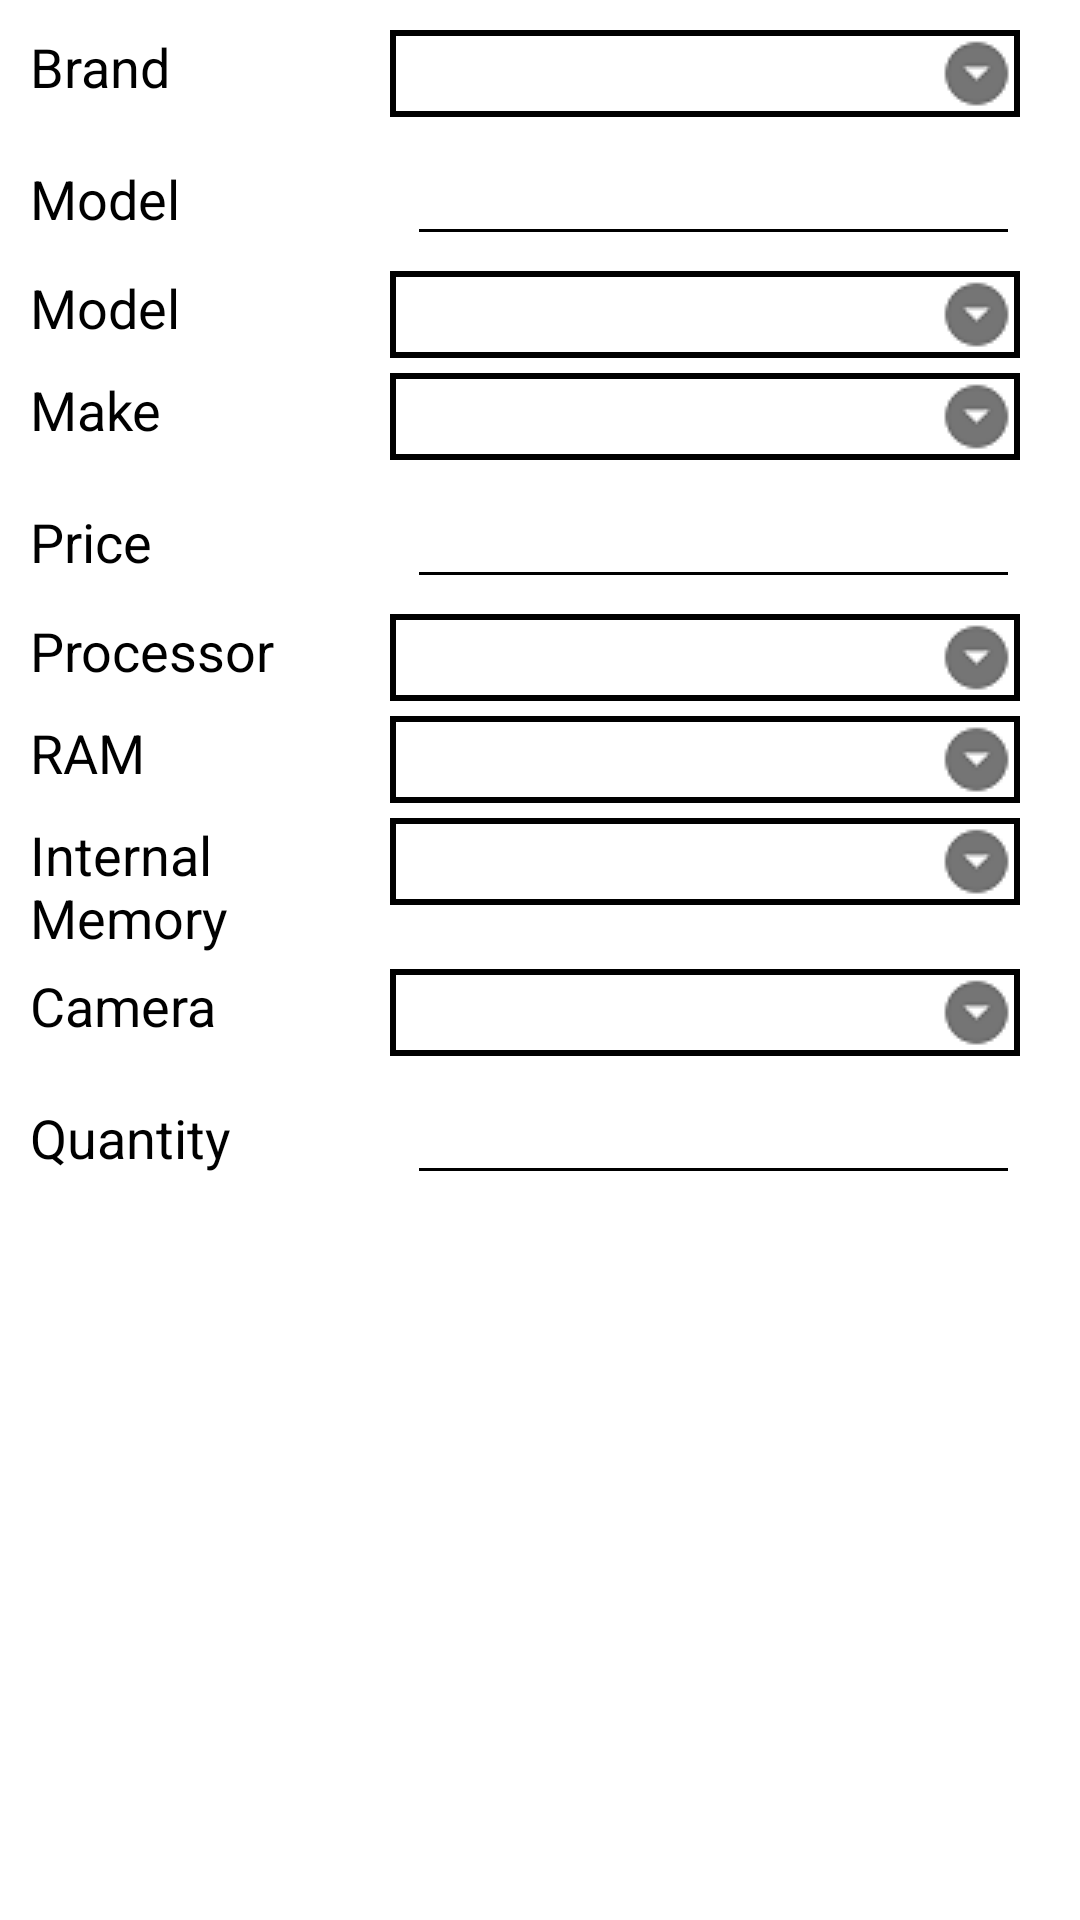

The Android layout XML behind this screen, and the referenced resources:
<!-- AndroidManifest.xml: application theme AppTheme -->
<!-- res/layout/activity_manage_product.xml -->
<?xml version="1.0" encoding="utf-8"?>
<LinearLayout xmlns:android="http://schemas.android.com/apk/res/android"
    xmlns:app="http://schemas.android.com/apk/res-auto"
    xmlns:tools="http://schemas.android.com/tools"
    android:layout_width="match_parent"
    android:layout_height="match_parent"
    android:orientation="vertical"
    android:paddingRight="20dp"
    tools:context=".Activities.ManageProductActivity">

    <TableLayout
        android:layout_width="match_parent"
        android:layout_height="wrap_content"
        android:paddingTop="5dp">

        <TableRow
            android:layout_width="wrap_content"
            android:layout_height="wrap_content"
            android:paddingTop="5dp">

            <TextView
                android:id="@+id/tvwProdBrand"
                android:layout_width="match_parent"
                android:layout_height="wrap_content"
                android:layout_weight="1"
                android:paddingLeft="10dp"
                android:text="Brand"
                android:textColor="@android:color/black"
                android:textSize="18sp" />

            <Spinner
                android:id="@+id/ddlProdBrand"
                android:layout_width="@dimen/productSpin"
                android:paddingLeft="5dp"
                android:background="@drawable/ddl_cutom_border"
                android:layout_height="wrap_content" />

        </TableRow>

        <TableRow
            android:id="@+id/trProdModelText"
            android:layout_width="wrap_content"
            android:layout_height="wrap_content"
            android:paddingTop="5dp">

            <TextView
                android:id="@+id/tvwProdModelText"
                android:layout_width="match_parent"
                android:layout_height="wrap_content"
                android:layout_weight="1"
                android:paddingLeft="10dp"
                android:textColor="@android:color/black"
                android:text="Model"
                android:textSize="18sp" />

            <EditText
                android:id="@+id/txtProdModel"
                android:layout_width="match_parent"
                android:layout_height="wrap_content"
                android:paddingLeft="5dp"
                android:layout_weight="1"
                android:ems="10"
                android:maxLength="255"
                android:textColor="@android:color/black"
                android:backgroundTint="@android:color/black"
                android:inputType="text"
                android:textSize="18sp" />

        </TableRow>

        <TableRow
            android:id="@+id/trProdModelDrop"
            android:layout_width="wrap_content"
            android:layout_height="wrap_content"
            android:paddingTop="5dp">

            <TextView
                android:id="@+id/tvwProdModelDrop"
                android:layout_width="match_parent"
                android:layout_height="wrap_content"
                android:layout_weight="1"
                android:paddingLeft="10dp"
                android:textColor="@android:color/black"
                android:text="Model"
                android:textSize="18sp" />

            <Spinner
                android:id="@+id/ddlProdModel"
                android:layout_width="@dimen/productSpin"
                android:paddingLeft="5dp"
                android:background="@drawable/ddl_cutom_border"
                android:layout_height="wrap_content" />

        </TableRow>

        <TableRow
            android:layout_width="match_parent"
            android:layout_height="wrap_content"
            android:paddingTop="5dp">

            <TextView
                android:id="@+id/tvwProdMake"
                android:layout_width="match_parent"
                android:layout_height="wrap_content"
                android:layout_weight="1"
                android:paddingLeft="10dp"
                android:textColor="@android:color/black"
                android:text="Make"
                android:textSize="18sp" />

            <Spinner
                android:id="@+id/ddlProdMake"
                android:layout_width="@dimen/productSpin"
                android:paddingLeft="5dp"
                android:background="@drawable/ddl_cutom_border"
                android:layout_height="wrap_content" />

        </TableRow>

        <TableRow
            android:layout_width="wrap_content"
            android:layout_height="wrap_content"
            android:paddingTop="5dp">

            <TextView
                android:id="@+id/tvwProdPrice"
                android:layout_width="match_parent"
                android:layout_height="wrap_content"
                android:layout_weight="1"
                android:paddingLeft="10dp"
                android:textColor="@android:color/black"
                android:text="Price"
                android:textSize="18sp" />

            <EditText
                android:id="@+id/txtProdPrice"
                android:layout_width="match_parent"
                android:layout_height="wrap_content"
                android:paddingLeft="5dp"
                android:layout_weight="1"
                android:ems="10"
                android:maxLength="7"
                android:textColor="@android:color/black"
                android:backgroundTint="@android:color/black"
                android:inputType="numberDecimal"
                android:textSize="18sp" />

        </TableRow>

        <TableRow
            android:layout_width="match_parent"
            android:layout_height="wrap_content"
            android:paddingTop="5dp">

            <TextView
                android:id="@+id/tvwProdProcessor"
                android:layout_width="match_parent"
                android:layout_height="wrap_content"
                android:layout_weight="1"
                android:paddingLeft="10dp"
                android:textColor="@android:color/black"
                android:text="Processor"
                android:textSize="18sp" />

            <Spinner
                android:id="@+id/ddlProdProcessor"
                android:layout_width="@dimen/productSpin"
                android:paddingLeft="5dp"
                android:background="@drawable/ddl_cutom_border"
                android:layout_height="wrap_content" />

        </TableRow>

        <TableRow
            android:layout_width="wrap_content"
            android:layout_height="wrap_content"
            android:paddingTop="5dp">

            <TextView
                android:id="@+id/tvwProdRam"
                android:layout_width="match_parent"
                android:layout_height="wrap_content"
                android:layout_weight="1"
                android:paddingLeft="10dp"
                android:textColor="@android:color/black"
                android:text="RAM"
                android:textSize="18sp" />

            <Spinner
                android:id="@+id/ddlProdRam"
                android:layout_width="@dimen/productSpin"
                android:paddingLeft="5dp"
                android:background="@drawable/ddl_cutom_border"
                android:layout_height="wrap_content" />

        </TableRow>

        <TableRow
            android:layout_width="match_parent"
            android:layout_height="wrap_content"
            android:paddingTop="5dp">

            <TextView
                android:id="@+id/tvwProdMemory"
                android:layout_width="match_parent"
                android:layout_height="wrap_content"
                android:layout_weight="1"
                android:paddingLeft="10dp"
                android:textColor="@android:color/black"
                android:text="Internal Memory"
                android:textSize="18sp" />

            <Spinner
                android:id="@+id/ddlProdMemory"
                android:layout_width="@dimen/productSpin"
                android:paddingLeft="5dp"
                android:background="@drawable/ddl_cutom_border"
                android:layout_height="wrap_content" />

        </TableRow>

        <TableRow
            android:layout_width="wrap_content"
            android:layout_height="wrap_content"
            android:paddingTop="5dp">

            <TextView
                android:id="@+id/tvwProdCamera"
                android:layout_width="match_parent"
                android:layout_height="wrap_content"
                android:layout_weight="1"
                android:paddingLeft="10dp"
                android:textColor="@android:color/black"
                android:text="Camera"
                android:textSize="18sp" />

            <Spinner
                android:id="@+id/ddlProdCamera"
                android:layout_width="@dimen/productSpin"
                android:paddingLeft="5dp"
                android:background="@drawable/ddl_cutom_border"
                android:layout_height="wrap_content" />

        </TableRow>

        <TableRow
            android:id="@+id/trQuantity"
            android:layout_width="wrap_content"
            android:layout_height="wrap_content"
            android:paddingTop="5dp">

            <TextView
                android:id="@+id/tvwProdQuantity"
                android:layout_width="match_parent"
                android:layout_height="wrap_content"
                android:layout_weight="1"
                android:paddingLeft="10dp"
                android:textColor="@android:color/black"
                android:text="Quantity"
                android:textSize="18sp" />

            <EditText
                android:id="@+id/txtProdQuantity"
                android:layout_width="match_parent"
                android:layout_height="wrap_content"
                android:paddingLeft="5dp"
                android:layout_weight="1"
                android:ems="10"
                android:maxLength="2"
                android:textColor="@android:color/black"
                android:backgroundTint="@android:color/black"
                android:inputType="number"
                android:textSize="18sp" />

        </TableRow>

        <TableRow
            android:layout_width="match_parent"
            android:layout_height="wrap_content"
            android:paddingTop="10dp">

            <ImageView
                android:id="@+id/btnSubmit"
                android:layout_width="60dp"
                android:layout_height="60dp"
                android:layout_weight="1"
                android:layout_span="4"
                android:adjustViewBounds="true"
                android:cropToPadding="true"
                android:scaleType="fitCenter"
                android:onClick="btnSubmit_OnClick"
                android:tooltipText="Submit"
                android:src="@drawable/place_order" />

        </TableRow>

    </TableLayout>

</LinearLayout>
<!-- resources referenced by this layout -->
<resources>
  <dimen name="productSpin">190dp</dimen>
  <!-- drawable ddl_cutom_border (drawable) -->
  <?xml version="1.0" encoding="utf-8"?>
  <selector xmlns:android="http://schemas.android.com/apk/res/android">
      <item><layer-list>
          <item><shape>
              <stroke android:width="2dp" android:color="@color/black" />
              <padding android:bottom="2dp" android:left="2dp" android:right="2dp" android:top="2dp" />
          </shape></item>
          <item ><bitmap android:gravity="right" android:src="@drawable/ic_spinner" />
          </item>
      </layer-list></item>
  </selector>
  <style name="AppTheme" parent="Theme.AppCompat.DayNight.DarkActionBar">
          
          <item name="colorPrimary">@color/colorPrimary</item>
          <item name="colorPrimaryDark">@color/colorPrimaryDark</item>
          <item name="colorAccent">@color/colorAccent</item>
          <item name="android:windowBackground">@drawable/background</item>
      </style>
  <color name="black">#000000</color>
  <!-- drawable ic_spinner: png bitmap (drawable-v24, 686 bytes) -->
  <color name="colorPrimary">#3F51B5</color>
  <color name="colorPrimaryDark">#303F9F</color>
  <color name="colorAccent">#FF4081</color>
</resources>
